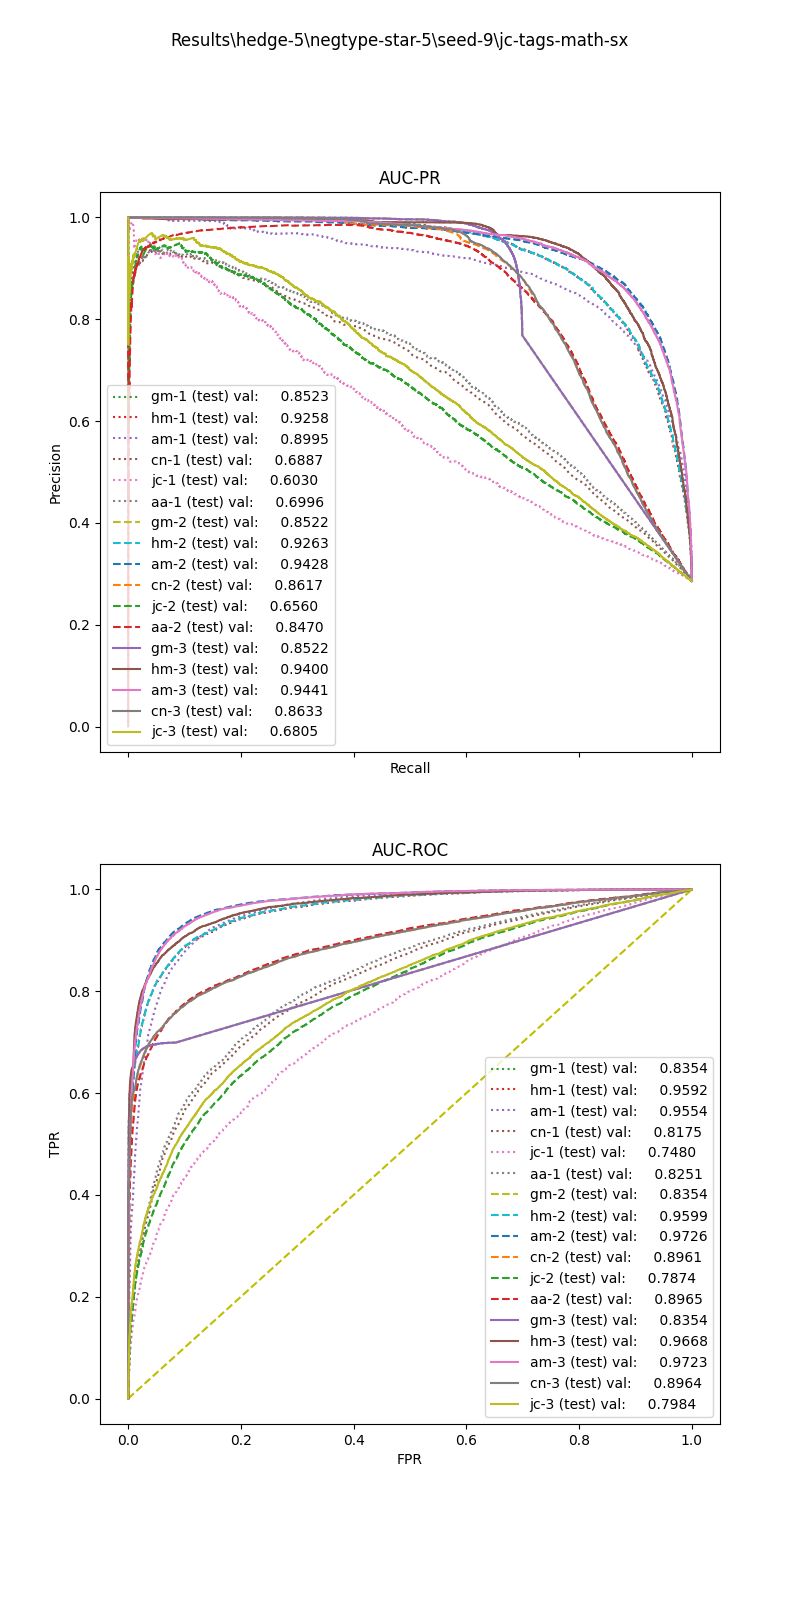

Data behind this chart, as committed beside it:
, input_dim1, pred_dim1, input_dim2, pred_dim2, input_dim3, pred_dim3, label
0, 14.66, 0.0, 0.3946, 1.0, 0.05, 1.0, 1.0
1, 20.09, 0.0, 0.8323, 1.0, 0.0, 0.0, 1.0
2, 16.43, 0.0, 0.855, 1.0, 0.0, 0.0, 1.0
3, 1.321, 0.0, 0.0, 0.0, 0.0, 0.0, 1.0
4, 48.4, 1.0, 0.7988, 1.0, 0.0, 1.0, 1.0
5, 60.5, 1.0, 0.3647, 1.0, 0.04651, 1.0, 1.0
6, 53.17, 1.0, 0.8073, 1.0, 0.0, 1.0, 1.0
7, 5.974, 0.0, 0.0, 0.0, 0.0, 0.0, 1.0
8, 25.12, 0.0, 0.8532, 1.0, 0.01078, 1.0, 1.0
9, 22.36, 0.0, 0.3147, 1.0, 0.0, 0.0, 1.0
10, 14.34, 0.0, 0.0, 0.0, 0.0, 0.0, 1.0
11, 40.44, 1.0, 0.9504, 1.0, 0.0, 0.0, 1.0
12, 7.144, 0.0, 0.0, 0.0, 0.0, 0.0, 1.0
13, 54.25, 1.0, 0.8179, 1.0, 0.0, 1.0, 1.0
14, 6.006, 0.0, 0.0, 0.0, 0.0, 0.0, 1.0
15, 108.4, 1.0, 0.693, 1.0, 0.04348, 1.0, 1.0
16, 2.651, 0.0, 0.0, 0.0, 0.0, 0.0, 1.0
17, 39.37, 1.0, 0.1864, 1.0, 0.006098, 0.0, 1.0
18, 23.28, 0.0, 0.7749, 1.0, 0.0, 0.0, 1.0
19, 9.375, 0.0, 0.0, 0.0, 0.0, 0.0, 1.0
20, 55.53, 1.0, 0.7945, 1.0, 0.01471, 1.0, 1.0
21, 8.234, 0.0, 0.0, 0.0, 0.0, 0.0, 1.0
22, 71.61, 1.0, 0.7015, 1.0, 0.007722, 1.0, 1.0
23, 48.7, 1.0, 0.4367, 1.0, 0.0, 0.0, 1.0
24, 12.84, 0.0, 1.062, 1.0, 0.0, 0.0, 1.0
25, 21.13, 0.0, 0.472, 1.0, 0.0, 0.0, 1.0
26, 88.37, 1.0, 0.0, 1.0, 0.0, 1.0, 1.0
27, 33.85, 1.0, 0.4427, 1.0, 0.0, 1.0, 1.0
28, 16.99, 0.0, 0.8413, 1.0, 0.0, 0.0, 1.0
29, 35.86, 1.0, 0.0, 0.0, 0.0, 1.0, 1.0
30, 44.56, 1.0, 0.8416, 1.0, 0.0, 1.0, 1.0
31, 23.27, 0.0, 0.3739, 1.0, 0.0, 0.0, 1.0
32, 6.877, 0.0, 0.0, 0.0, 0.0, 0.0, 1.0
33, 17.42, 0.0, 0.0, 0.0, 0.0, 0.0, 1.0
34, 76.03, 1.0, 1.045, 1.0, 0.002288, 1.0, 1.0
35, 21.6, 0.0, 0.1952, 1.0, 0.0, 1.0, 1.0
36, 54.32, 1.0, 0.8648, 1.0, 0.007547, 1.0, 1.0
37, 23.23, 0.0, 0.9901, 1.0, 0.01124, 0.0, 1.0
38, 11.84, 0.0, 0.0, 0.0, 0.0, 1.0, 1.0
39, 30.42, 1.0, 0.45, 1.0, 0.0, 0.0, 1.0
40, 40.74, 1.0, 0.381, 1.0, 0.01613, 1.0, 1.0
41, 5.598, 0.0, 0.0, 0.0, 0.0, 0.0, 1.0
42, 60.5, 1.0, 0.8202, 1.0, 0.05882, 1.0, 1.0
43, 83.67, 1.0, 0.9068, 1.0, 0.0, 1.0, 1.0
44, 23.27, 0.0, 0.0, 0.0, 0.0, 0.0, 1.0
45, 35.71, 1.0, 0.748, 1.0, 0.02198, 1.0, 1.0
46, 8.149, 0.0, 0.0, 0.0, 0.0, 0.0, 1.0
47, 6.625, 0.0, 0.0, 0.0, 0.0, 0.0, 1.0
48, 33.6, 1.0, 0.8403, 1.0, 0.0, 1.0, 1.0
49, 45.38, 1.0, 0.0, 1.0, 0.0, 1.0, 1.0
50, 39.41, 1.0, 0.8812, 1.0, 0.01762, 1.0, 1.0
51, 27.89, 1.0, 0.9589, 1.0, 0.0, 0.0, 1.0
52, 24.16, 0.0, 0.0, 0.0, 0.0, 0.0, 1.0
53, 29.24, 1.0, 0.2836, 1.0, 0.02, 1.0, 1.0
54, 88.37, 1.0, 0.6839, 1.0, 0.01408, 1.0, 1.0
55, 22.78, 0.0, 0.7572, 1.0, 0.0, 0.0, 1.0
56, 57.22, 1.0, 0.7613, 1.0, 0.0, 1.0, 1.0
57, 96.51, 1.0, 0.7821, 1.0, 0.0, 1.0, 1.0
58, 26.64, 0.0, 0.0, 0.0, 0.0, 0.0, 1.0
59, 24.54, 0.0, 0.0, 0.0, 0.0, 1.0, 1.0
... 51,117 more rows
